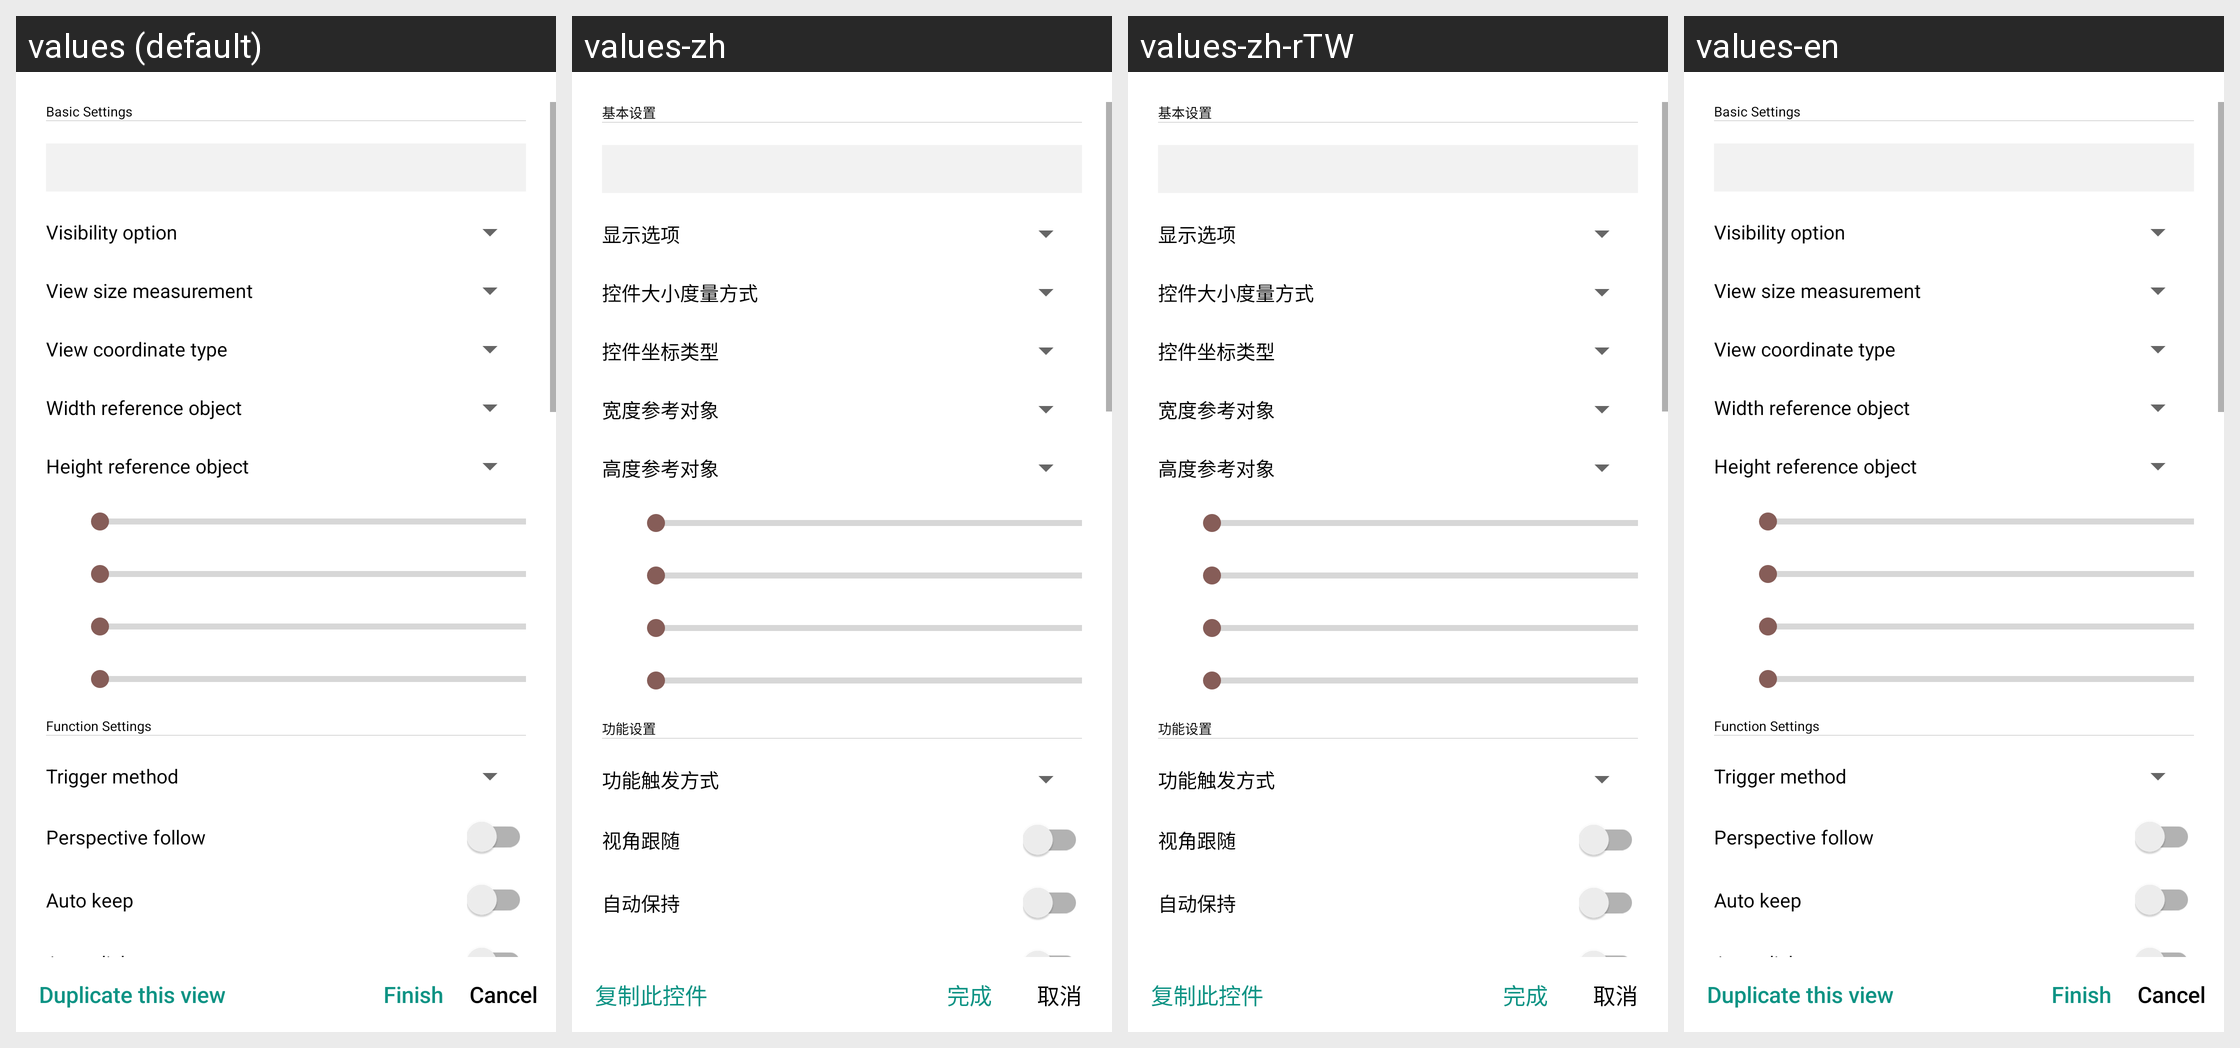

Here is an Android app screen in its default locale and in the app's own translations. Write out the translated-string differences for the strings that appear on this screen.
Android screen res/layout/dialog_edit_button.xml rendered under 4 locales, left to right: values (default), values-zh, values-zh-rTW, values-en. Device: Nexus 5 (rendered at 1080×1920; each locale shown at half size, 540×960, under a caption strip naming it); theme Theme.HelloMinecraftLauncherPocketEdition.
Other locales in the repository, not shown: values-pt-rBR, values-sr, values-vi.
Strings drawn on this screen, with the default value and each locale's value (text and hints the layout hard-codes, and strings that could not be matched under every locale, appear in the picture but are not listed):

dialog_add_view_size_type
  values: View size measurement
  values-zh: 控件大小度量方式
  values-zh-rTW: 控件大小度量方式
  values-en: View size measurement

dialog_edit_view_positive
  values: Finish
  values-zh: 完成
  values-zh-rTW: 完成
  values-en: Finish

dialog_add_view_negative
  values: Cancel
  values-zh: 取消
  values-zh-rTW: 取消
  values-en: Cancel
